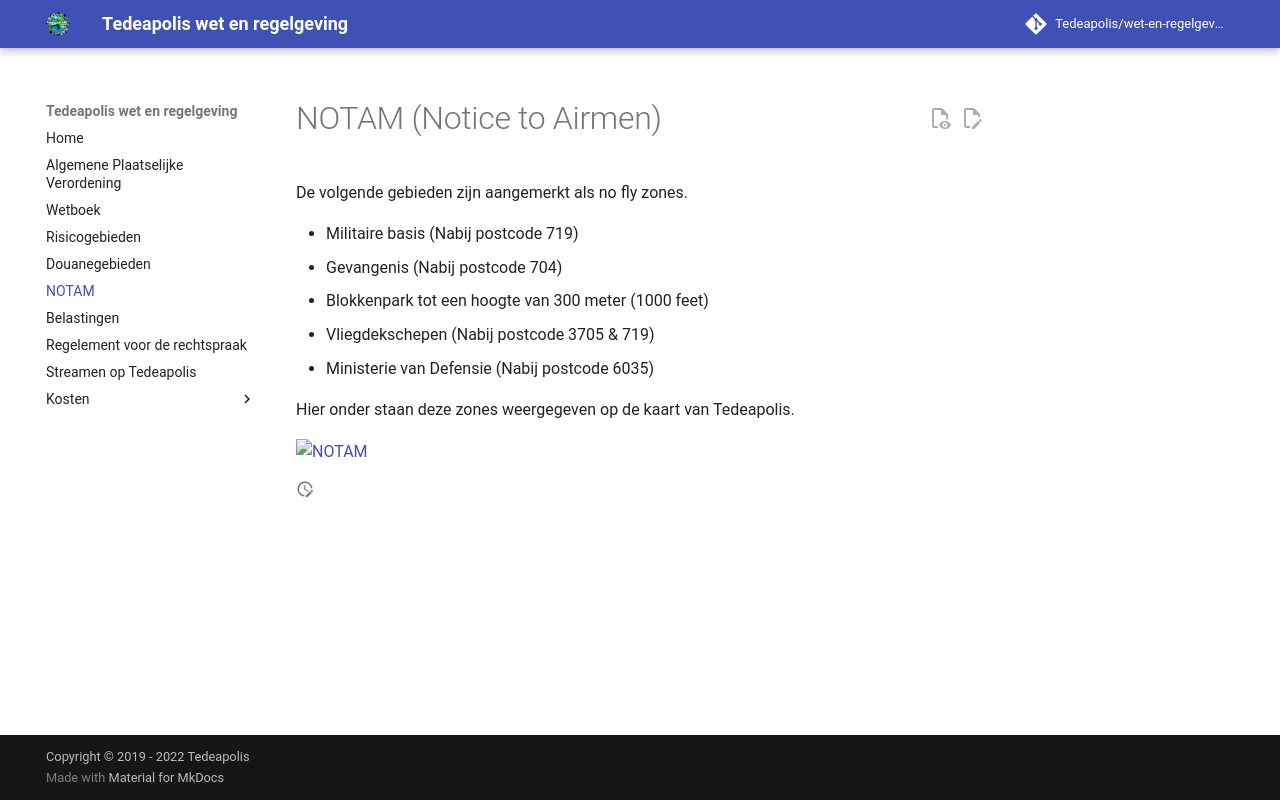

repository: Tedeapolis/wet-en-regelgeving · page: notam/index.html · generator: mkdocs

# NOTAM (Notice to Airmen)

De volgende gebieden zijn aangemerkt als no fly zones.

- Militaire basis (Nabij postcode 719)
- Gevangenis (Nabij postcode 704)
- Blokkenpark tot een hoogte van 300 meter (1000 feet)
- Vliegdekschepen (Nabij postcode 3705 & 719)
- Ministerie van Defensie (Nabij postcode 6035)

Hier onder staan deze zones weergegeven op de kaart van Tedeapolis.

[![NOTAM](https://i.postimg.cc/rswrTY6F/NOTAM.png)](https://postimg.cc/ft1LjCT6)
